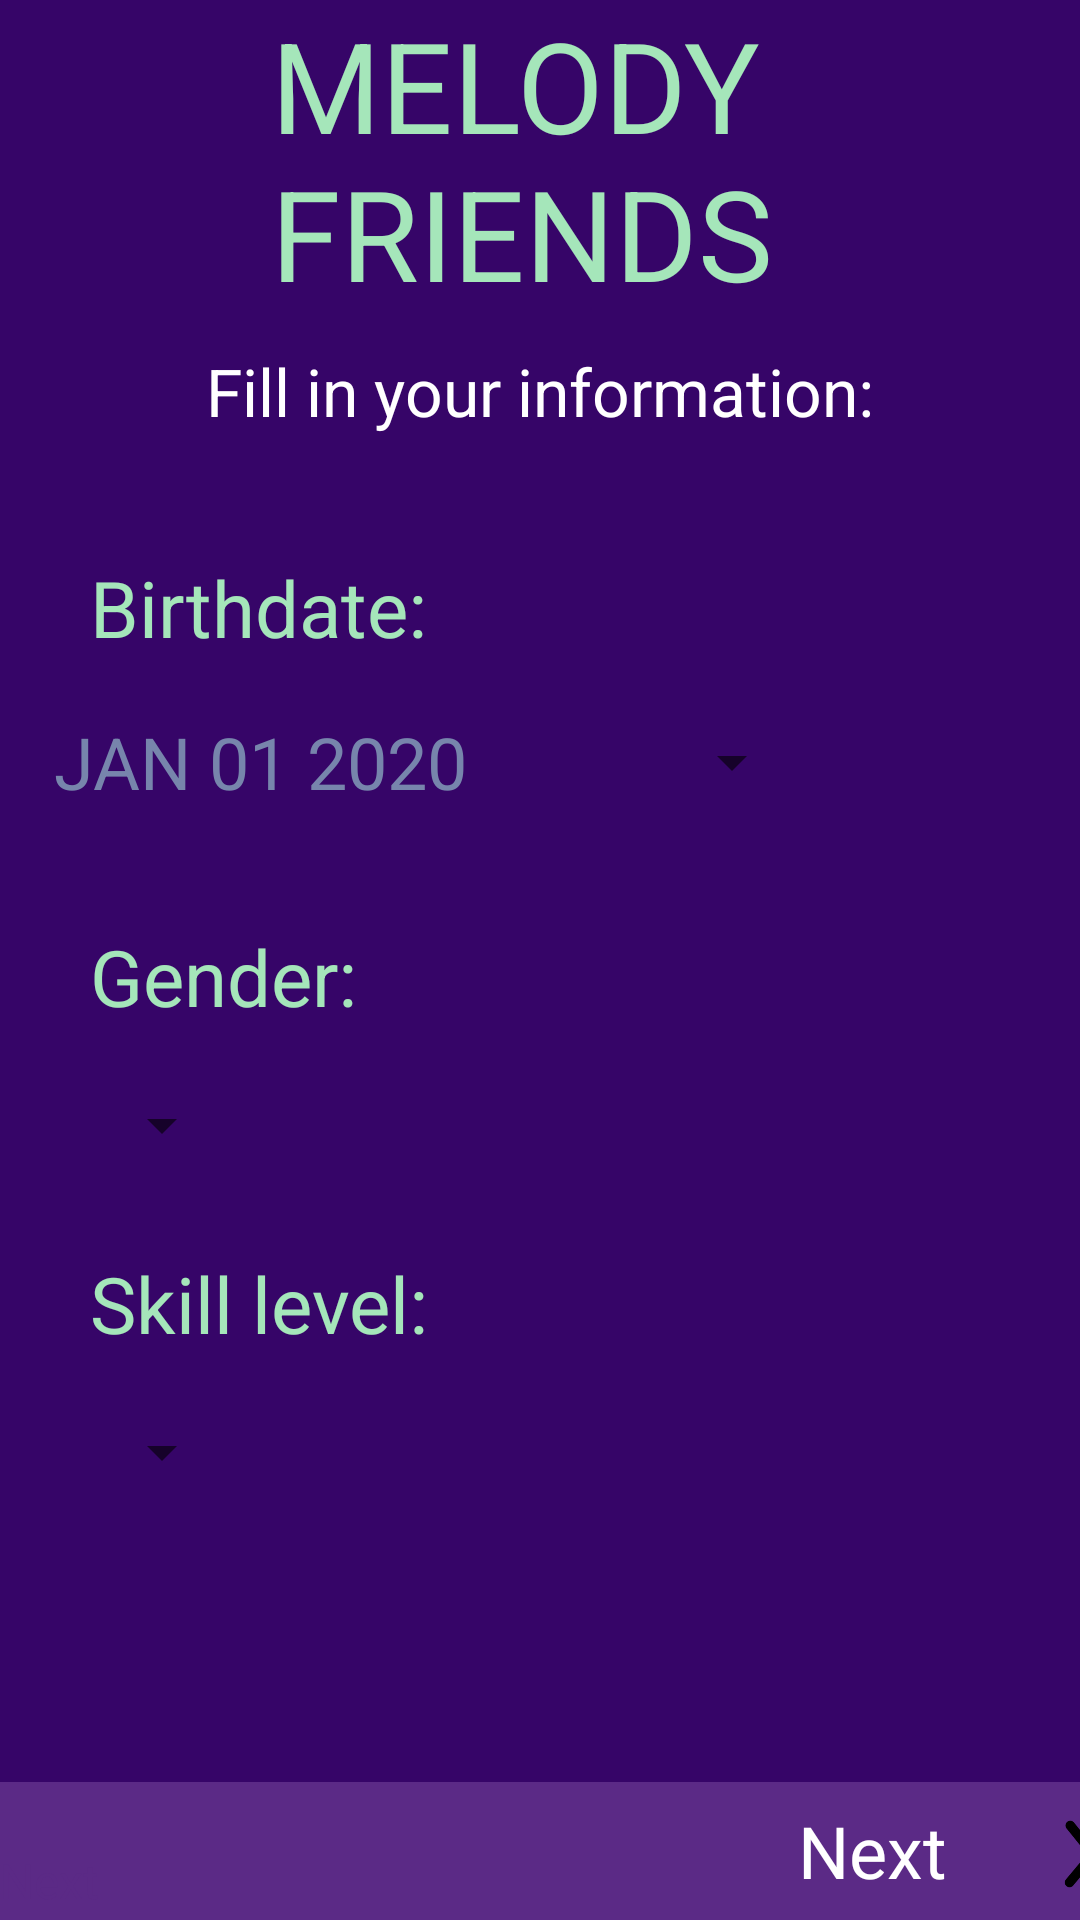

Here is an Android app screen rendered from its layout file. Give the layout XML and the strings, colors and styles it references.
<!-- AndroidManifest.xml: application theme Theme.Projeto_dam -->
<!-- res/layout/first_edit.xml -->
<?xml version="1.0" encoding="utf-8"?>
<androidx.constraintlayout.widget.ConstraintLayout xmlns:android="http://schemas.android.com/apk/res/android"
    xmlns:app="http://schemas.android.com/apk/res-auto"
    xmlns:tools="http://schemas.android.com/tools"
    android:layout_width="match_parent"
    android:layout_height="match_parent"
    android:background="@color/DeepViolet">


    <ScrollView
        android:layout_width="match_parent"
        android:layout_height="match_parent"
        app:layout_constraintBottom_toBottomOf="parent"
        app:layout_constraintEnd_toEndOf="parent"
        app:layout_constraintHorizontal_bias="0.0"
        app:layout_constraintStart_toStartOf="parent"
        app:layout_constraintTop_toTopOf="parent"
        app:layout_constraintVertical_bias="0.0"
        tools:ignore="MissingConstraints,ScrollViewCount">

        <LinearLayout
            android:id="@+id/layoutMain"
            android:layout_width="match_parent"
            android:layout_height="wrap_content"
            android:orientation="vertical">

            <TextView
                android:id="@+id/logo"
                android:layout_width="179dp"
                android:layout_height="wrap_content"
                android:layout_gravity="center"
                android:text="@string/projectName"
                android:textColor="@color/SeaGreen"
                android:textSize="42sp"
                app:layout_constraintBottom_toBottomOf="parent"
                app:layout_constraintEnd_toEndOf="parent"
                app:layout_constraintStart_toStartOf="parent"
                app:layout_constraintTop_toTopOf="parent"
                app:layout_constraintVertical_bias="0.054" />


            <TextView
                android:layout_width="wrap_content"

                android:layout_height="wrap_content"
                android:layout_gravity="center"
                android:layout_marginTop="10dp"
                android:text="@string/fill"
                android:textColor="@color/white"
                android:textSize="22sp"
                app:layout_constraintBottom_toBottomOf="parent"
                app:layout_constraintEnd_toEndOf="parent"
                app:layout_constraintStart_toStartOf="parent"
                app:layout_constraintTop_toTopOf="parent"
                app:layout_constraintVertical_bias="0.054" />

            <TextView
                android:id="@+id/textView"
                android:layout_width="wrap_content"
                android:layout_height="wrap_content"
                android:layout_marginLeft="30sp"
                android:layout_marginTop="40dp"
                android:text="@string/selectBirth"
                android:textColor="@color/SeaGreen"
                android:textSize="26sp"
                app:layout_constraintLeft_toLeftOf="parent"
                app:layout_constraintRight_toRightOf="parent"
                app:layout_constraintTop_toTopOf="parent" />

            <Button
                android:id="@+id/datePickerButton"
                style="?android:spinnerStyle"
                android:layout_width="250dp"
                android:layout_height="wrap_content"
                android:layout_marginLeft="18sp"
                android:layout_marginTop="10dp"
                android:onClick="openDatePicker"
                android:text="JAN 01 2020"
                android:textColor="@color/ShadowBlue"
                android:textSize="24sp"
                app:layout_constraintLeft_toLeftOf="parent"
                app:layout_constraintRight_toRightOf="parent"
                app:layout_constraintTop_toBottomOf="@+id/textView" />

            <TextView
                android:layout_width="wrap_content"
                android:layout_height="wrap_content"
                android:layout_marginLeft="30sp"
                android:layout_marginTop="30dp"
                android:text="@string/gender"
                android:textColor="@color/SeaGreen"
                android:textSize="26sp"
                app:layout_constraintLeft_toLeftOf="parent"
                app:layout_constraintRight_toRightOf="parent"
                app:layout_constraintTop_toTopOf="parent" />

            <Spinner
                android:id="@+id/spinnerGender"
                android:layout_width="wrap_content"
                android:layout_height="wrap_content"
                android:layout_alignBottom="@+id/txtVw"
                android:layout_marginLeft="30sp"


                android:layout_marginTop="20dp"
                android:layout_toRightOf="@+id/txtVw" />


            <TextView
                android:layout_width="wrap_content"
                android:layout_height="wrap_content"
                android:layout_marginLeft="30sp"
                android:layout_marginTop="30dp"
                android:text="@string/editSkillLevel"
                android:textColor="@color/SeaGreen"
                android:textSize="26sp"
                app:layout_constraintLeft_toLeftOf="parent"
                app:layout_constraintRight_toRightOf="parent"
                app:layout_constraintTop_toTopOf="parent" />

            <Spinner
                android:id="@+id/spinnerSkillFirst"
                android:layout_width="wrap_content"
                android:layout_height="wrap_content"
                android:layout_alignBottom="@+id/txtVw"
                android:layout_marginLeft="30sp"

                android:layout_marginTop="20dp"
                android:layout_toRightOf="@+id/txtVw" />


        </LinearLayout>


    </ScrollView>

    <LinearLayout
        android:id="@+id/bottomBar"
        android:layout_width="match_parent"
        android:layout_height="wrap_content"
        android:orientation="horizontal"
        app:layout_constraintBottom_toBottomOf="parent"
        app:layout_constraintEnd_toEndOf="parent"
        app:layout_constraintHorizontal_bias="0.0"
        app:layout_constraintStart_toStartOf="parent"
        app:layout_constraintTop_toTopOf="parent"
        android:background="@color/KSUPurple"
        app:layout_constraintVertical_bias="1.0">



        <LinearLayout
            android:layout_width="match_parent"
            android:layout_height="wrap_content"

            android:orientation="horizontal">

            <TextView
                android:layout_width="266dp"

                android:layout_height="wrap_content"
                android:layout_gravity="center"
                android:layout_marginTop="10dp"
                android:text="@string/next"
                android:textColor="@color/KSUPurple"
                android:textSize="16sp"
                app:layout_constraintBottom_toBottomOf="parent"
                app:layout_constraintEnd_toEndOf="parent"
                app:layout_constraintStart_toStartOf="parent"
                app:layout_constraintTop_toTopOf="parent"
                app:layout_constraintVertical_bias="0.054" />


            <TextView
                android:layout_width="wrap_content"
                android:layout_height="wrap_content"
                android:layout_gravity="center"

                android:text="@string/next"
                android:textColor="@color/white"
                android:textSize="24sp"
                app:layout_constraintBottom_toBottomOf="parent"
                app:layout_constraintEnd_toEndOf="parent"
                app:layout_constraintStart_toStartOf="parent"
                app:layout_constraintTop_toTopOf="parent"
                app:layout_constraintVertical_bias="0.054" />

            <ImageButton
                android:id="@+id/nextGoToProfile"
                android:layout_width="80dp"
                android:layout_height="40dp"
                android:layout_gravity="center"
                android:layout_marginStart="4dp"
                android:layout_marginTop="4dp"
                android:layout_marginBottom="2dp"
                android:background="@null"
                android:contentDescription="@string/message"
                android:maxWidth="80dp"
                android:maxHeight="80dp"
                android:paddingBottom="2dp"
                android:scaleType="fitCenter"
                app:srcCompat="@drawable/next_arrow" />

        </LinearLayout>
    </LinearLayout>



</androidx.constraintlayout.widget.ConstraintLayout>
<!-- resources referenced by this layout -->
<resources>
  <color name="DeepViolet">#360568</color>
  <color name="KSUPurple">#5b2a86</color>
  <color name="SeaGreen">#a5e6ba</color>
  <color name="ShadowBlue">#7785ac</color>
  <color name="white">#FFFFFFFF</color>
  <!-- drawable next_arrow: png bitmap (drawable-hdpi, 2449 bytes) -->
  <string name="editSkillLevel">Skill level:</string>
  <string name="fill">Fill in your information:</string>
  <string name="gender">Gender:</string>
  <string name="message">buttonInfo</string>
  <string name="next"> Next </string>
  <string name="projectName">MELODY FRIENDS</string>
  <string name="selectBirth">Birthdate:</string>
  <style name="Theme.Projeto_dam" parent="Theme.MaterialComponents.DayNight.DarkActionBar">
          
          <item name="colorPrimary">@color/purple_500</item>
          <item name="colorPrimaryVariant">@color/purple_700</item>
          <item name="colorOnPrimary">@color/white</item>
          
          <item name="colorSecondary">@color/teal_200</item>
          <item name="colorSecondaryVariant">@color/teal_700</item>
          <item name="colorOnSecondary">@color/black</item>
          
          <item name="android:statusBarColor" tools:targetApi="l">?attr/colorPrimaryVariant</item>
          
      </style>
  <color name="purple_500">#FF6200EE</color>
  <color name="purple_700">#FF3700B3</color>
  <color name="teal_200">#FF03DAC5</color>
  <color name="teal_700">#FF018786</color>
  <color name="black">#FF000000</color>
</resources>
